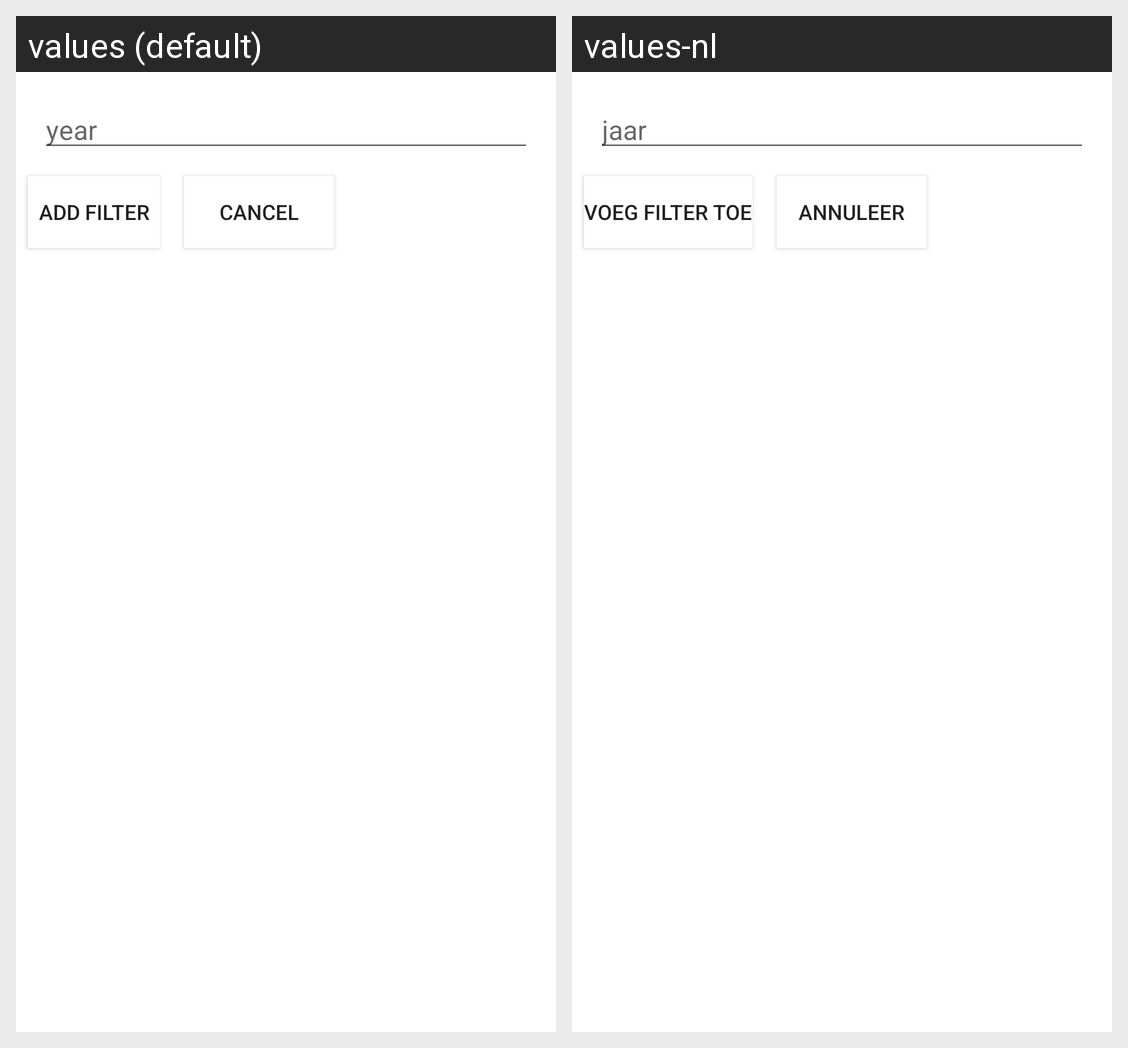

Here is an Android app screen in its default locale and in the app's own translations. Write out the translated-string differences for the strings that appear on this screen.
Android screen res/layout/dialog_box.xml rendered under 2 locales, left to right: values (default), values-nl. Device: Nexus 5 (rendered at 1080×1920; each locale shown at half size, 540×960, under a caption strip naming it); theme Theme.PatheDeApp.
Strings drawn on this screen, with the default value and each locale's value (text and hints the layout hard-codes, and strings that could not be matched under every locale, appear in the picture but are not listed):

year
  values: year
  values-nl: jaar

add_filter
  values: add filter
  values-nl: voeg filter toe

cancel
  values: cancel
  values-nl: annuleer
